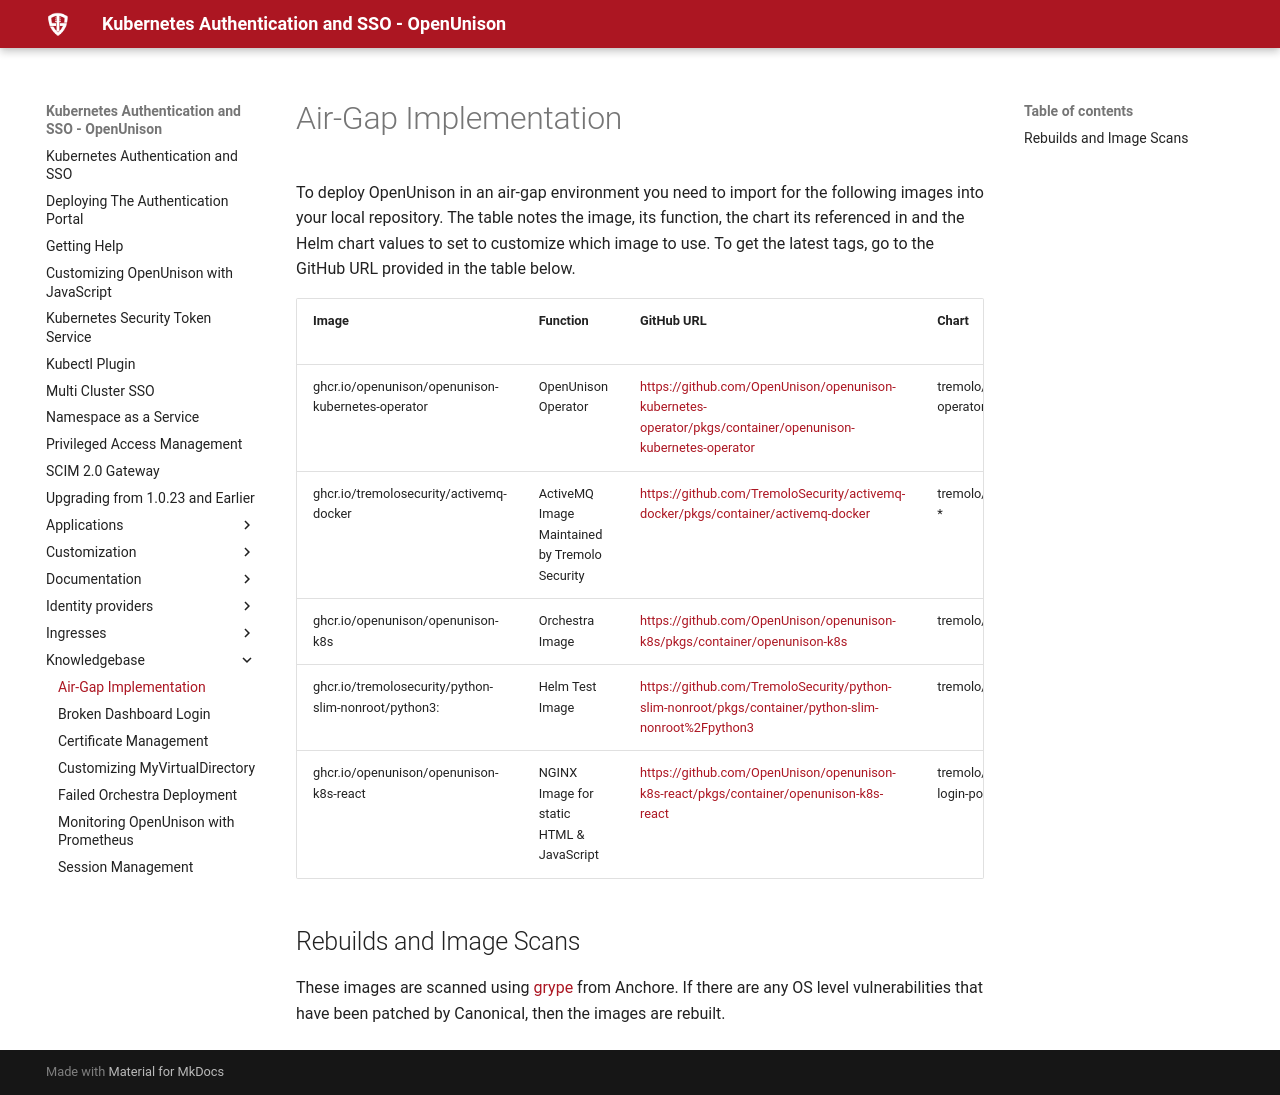

repository: OpenUnison/openunison.github.io · page: knowledgebase/airgap/index.html · generator: mkdocs

# Air-Gap Implementation

To deploy OpenUnison in an air-gap environment you need to import for the following images into your local repository.  The table notes the image, its function, the chart its referenced in and the Helm chart values to set to customize which image to use.  To get the latest tags, go to the GitHub URL provided in the table below.  

| Image | Function | GitHub URL | Chart | Value Name |
| ----- | -------- | ----- | ---------- | -- |
|ghcr.io/openunison/openunison-kubernetes-operator|OpenUnison Operator|[https://github.com/OpenUnison/openunison-kubernetes-operator/pkgs/container/openunison-kubernetes-operator](https://github.com/OpenUnison/openunison-kubernetes-operator/pkgs/container/openunison-kubernetes-operator)|tremolo/openunison-operator|`operator.image`|
|ghcr.io/tremolosecurity/activemq-docker|ActiveMQ Image Maintained by Tremolo Security|[https://github.com/TremoloSecurity/activemq-docker/pkgs/container/activemq-docker](https://github.com/TremoloSecurity/activemq-docker/pkgs/container/activemq-docker)|tremolo/openunison-*|`amq_image`|
|ghcr.io/openunison/openunison-k8s|Orchestra Image|[https://github.com/OpenUnison/openunison-k8s/pkgs/container/openunison-k8s](https://github.com/OpenUnison/openunison-k8s/pkgs/container/openunison-k8s)|tremolo/orchestra|`image`|
|ghcr.io/tremolosecurity/python-slim-nonroot/python3:|Helm Test Image|[https://github.com/TremoloSecurity/python-slim-nonroot/pkgs/container/python-slim-nonroot%2Fpython3](https://github.com/TremoloSecurity/python-slim-nonroot/pkgs/container/python-slim-nonroot%2Fpython3)|tremolo/orchestra|`openunison.precheck.image`|
|ghcr.io/openunison/openunison-k8s-react|NGINX Image for static HTML & JavaScript|[https://github.com/OpenUnison/openunison-k8s-react/pkgs/container/openunison-k8s-react](https://github.com/OpenUnison/openunison-k8s-react/pkgs/container/openunison-k8s-react)|tremolo/orchestra-login-portal|`openunison.html.image`|

## Rebuilds and Image Scans

These images are scanned using [grype](https://anchore.com/grype/) from Anchore.  If there are any OS level vulnerabilities that have been patched by Canonical, then the images are rebuilt.  
